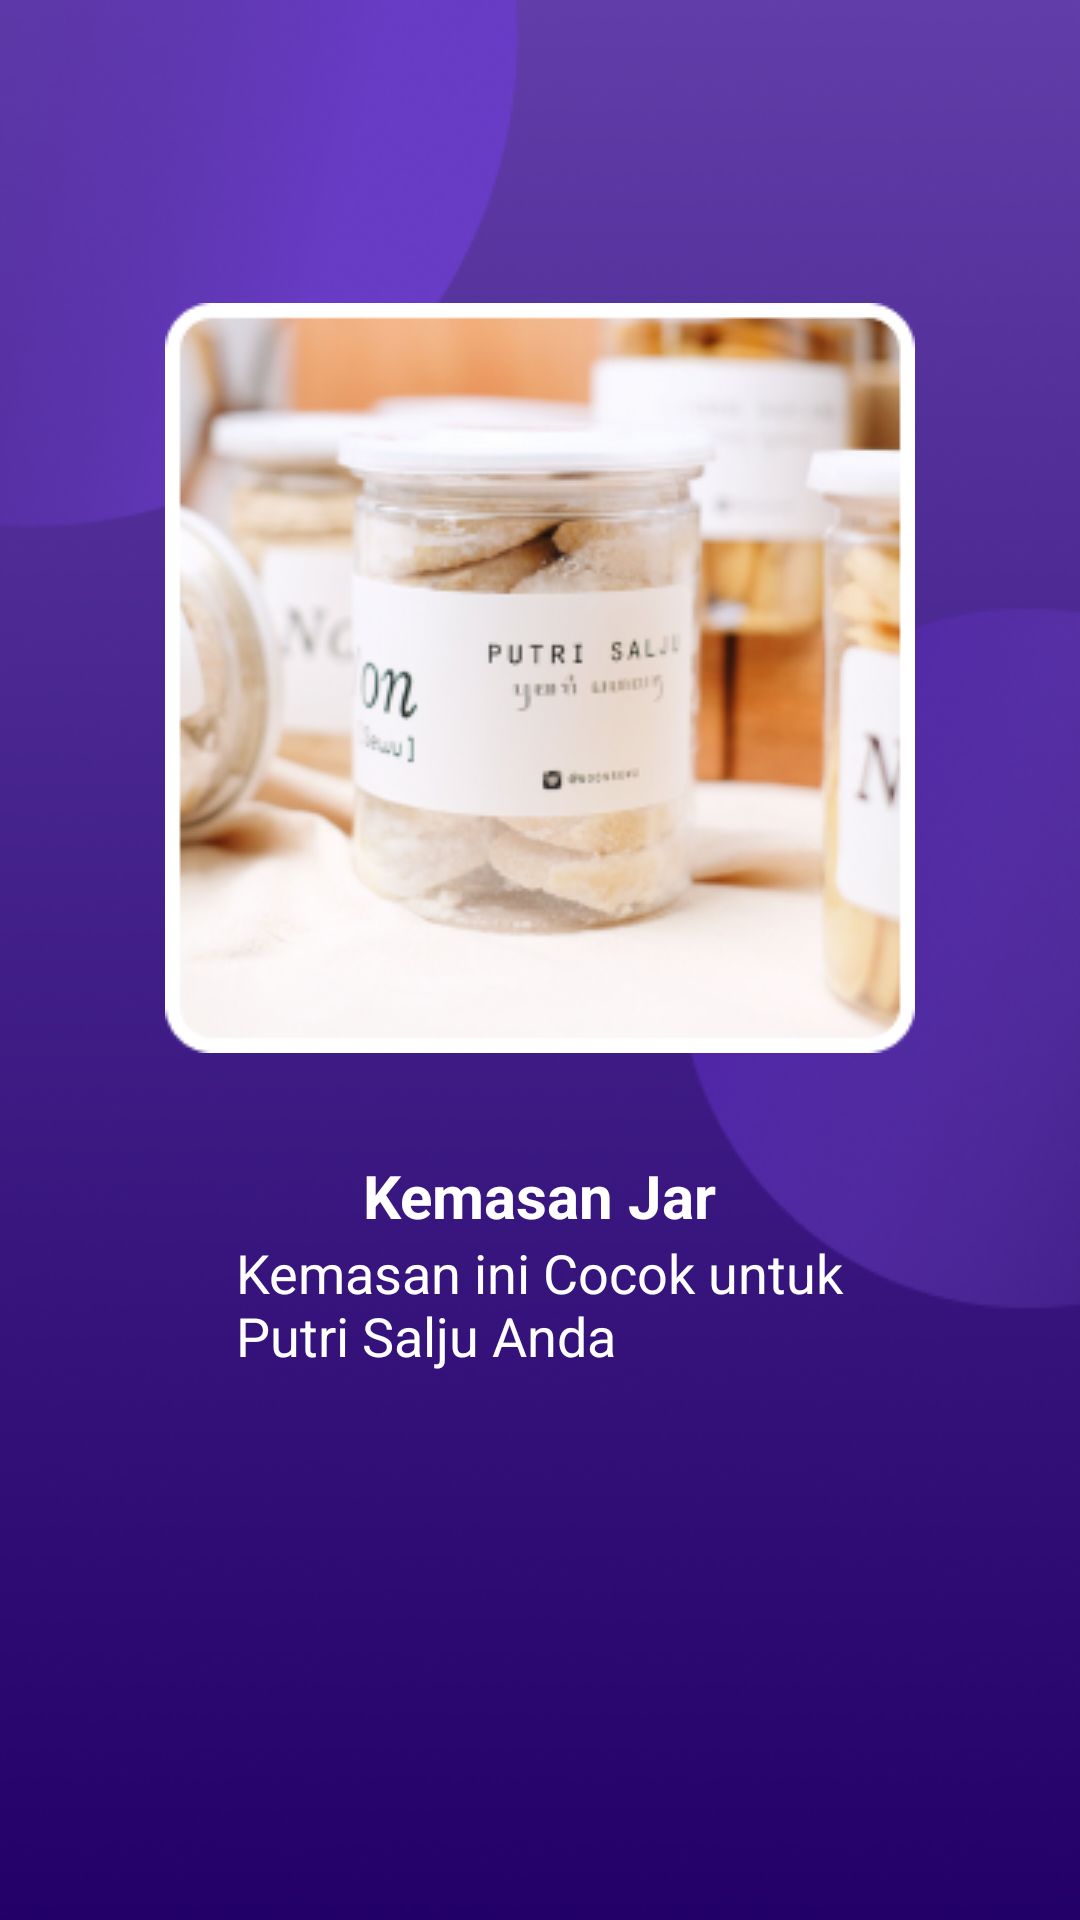

Reconstruct the res/layout file that produces this screen, plus the resources it refers to.
<!-- AndroidManifest.xml: application theme Theme.ATTC -->
<!-- res/layout/activity_output.xml -->
<?xml version="1.0" encoding="utf-8"?>
<androidx.constraintlayout.widget.ConstraintLayout xmlns:android="http://schemas.android.com/apk/res/android"
    xmlns:app="http://schemas.android.com/apk/res-auto"
    xmlns:tools="http://schemas.android.com/tools"
    android:layout_width="match_parent"
    android:layout_height="match_parent"
    android:background="@drawable/bg_slide"
    tools:context=".camera.OutputActivity">

    <ImageView
        android:id="@+id/imageView2"
        android:layout_width="wrap_content"
        android:layout_height="wrap_content"
        android:layout_marginTop="101dp"
        android:src="@drawable/kemasan_jar"
        app:layout_constraintEnd_toEndOf="parent"
        app:layout_constraintStart_toStartOf="parent"
        app:layout_constraintTop_toTopOf="parent" />

    <TextView
        android:id="@+id/textView"
        android:layout_width="wrap_content"
        android:layout_height="wrap_content"
        android:layout_marginTop="34dp"
        android:text="@string/kemasan_jar"
        android:textColor="@color/white"
        android:textSize="20sp"
        android:textStyle="bold"
        app:layout_constraintEnd_toEndOf="parent"
        app:layout_constraintStart_toStartOf="parent"
        app:layout_constraintTop_toBottomOf="@+id/imageView2" />

    <TextView
        android:layout_width="wrap_content"
        android:layout_height="wrap_content"
        android:text="@string/penjelasan"
        android:textColor="@color/white"
        android:textSize="18sp"
        app:layout_constraintEnd_toEndOf="parent"
        app:layout_constraintStart_toStartOf="parent"
        app:layout_constraintTop_toBottomOf="@+id/textView" />

</androidx.constraintlayout.widget.ConstraintLayout>
<!-- resources referenced by this layout -->
<resources>
  <color name="white">#FFFFFFFF</color>
  <!-- drawable bg_slide: png bitmap (drawable, 104387 bytes) -->
  <!-- drawable kemasan_jar: png bitmap (drawable, 82756 bytes) -->
  <string name="kemasan_jar">Kemasan Jar</string>
  <string name="penjelasan">Kemasan ini Cocok untuk\nPutri Salju Anda</string>
  <style name="Theme.ATTC" parent="Theme.MaterialComponents.DayNight.NoActionBar">
          
          <item name="colorPrimary">@color/purple_500</item>
          <item name="colorPrimaryVariant">@color/purple_700</item>
          <item name="colorOnPrimary">@color/white</item>
          
          <item name="colorSecondary">@color/teal_200</item>
          <item name="colorSecondaryVariant">@color/teal_700</item>
          <item name="colorOnSecondary">@color/black</item>
          
          <item name="android:statusBarColor" tools:targetApi="l">?attr/colorPrimaryVariant</item>
          
      </style>
  <color name="purple_500">#603DA8</color>
  <color name="purple_700">#2d1278</color>
  <color name="teal_200">#f28c67</color>
  <color name="teal_700">#bb5d3c</color>
  <color name="black">#FF000000</color>
</resources>
